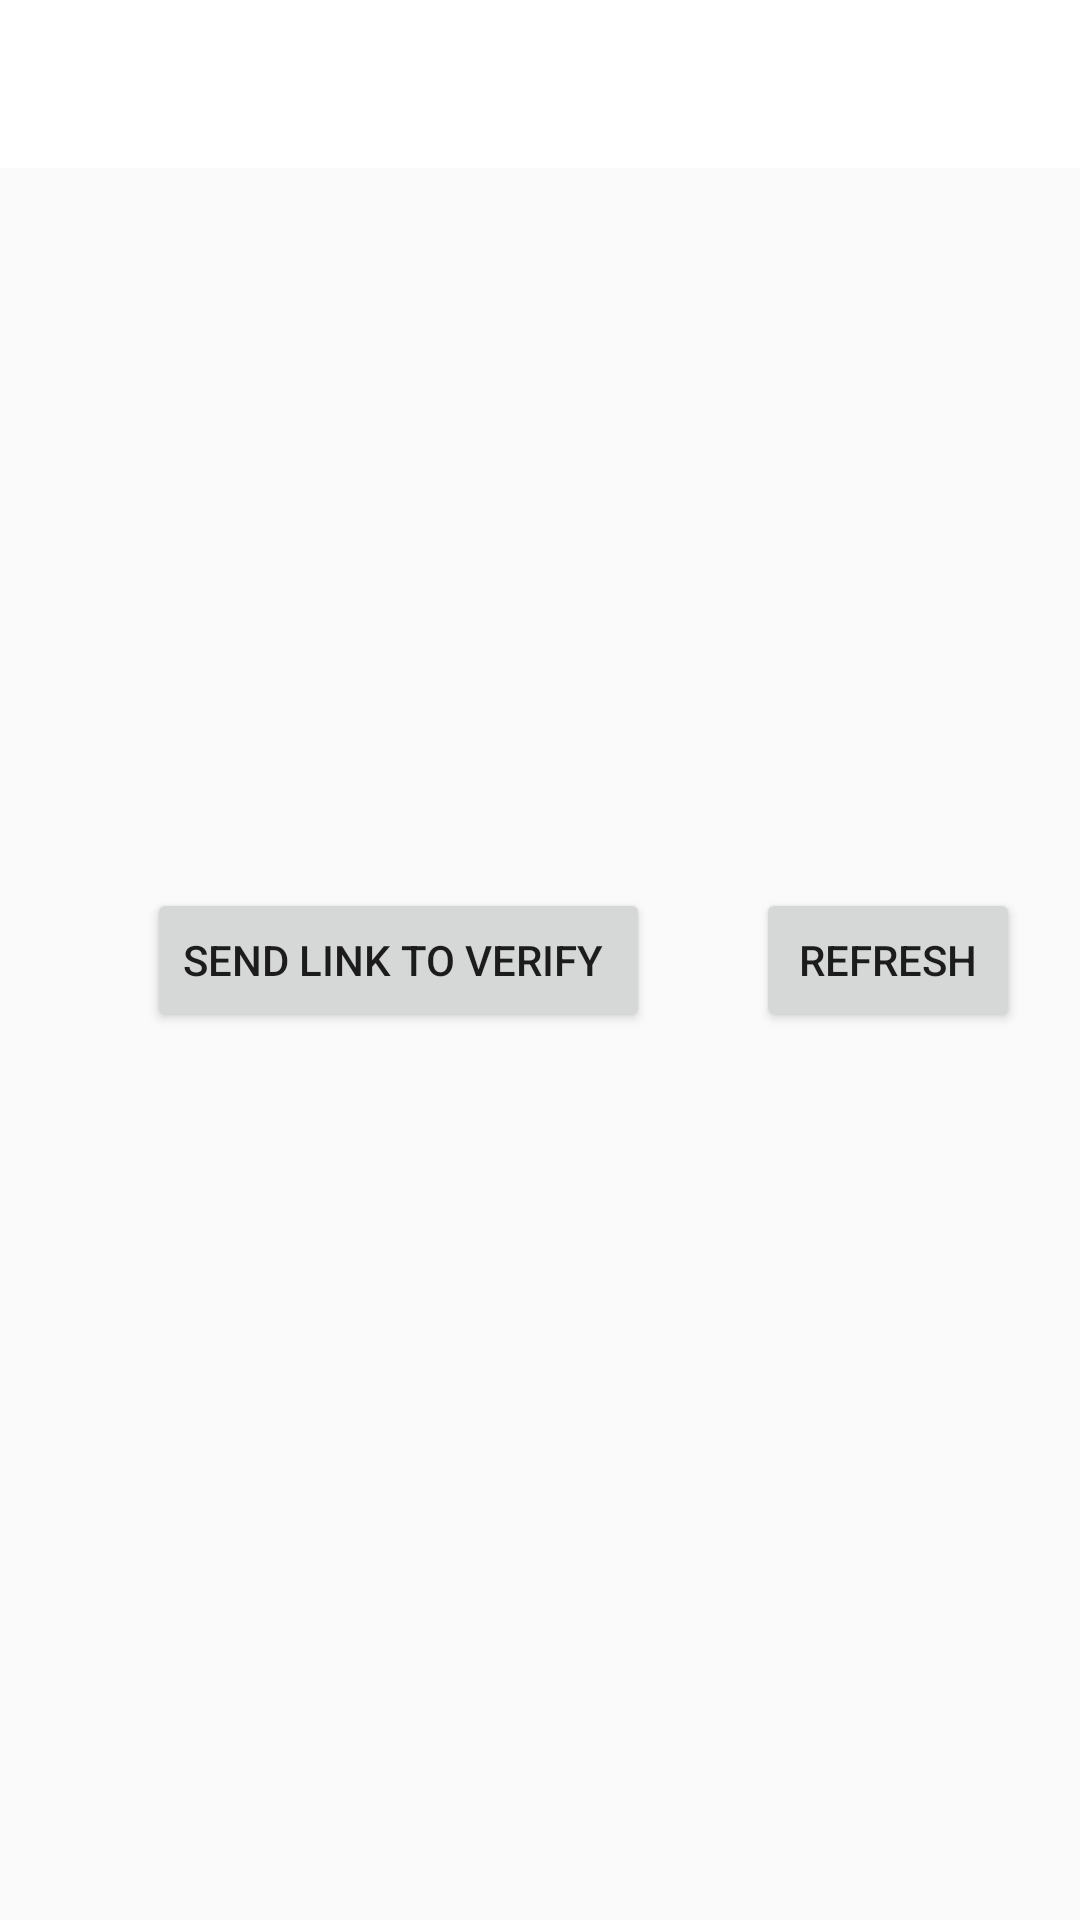

Write the Android layout XML for this screen, with the resource values it uses.
<!-- AndroidManifest.xml: application theme AppTheme -->
<!-- res/layout/activity_varification.xml -->
<?xml version="1.0" encoding="utf-8"?>
<RelativeLayout xmlns:android="http://schemas.android.com/apk/res/android"
    xmlns:app="http://schemas.android.com/apk/res-auto"
    xmlns:tools="http://schemas.android.com/tools"
    android:layout_width="match_parent"
    android:layout_height="match_parent"
    tools:context=".SIGNIN.Varification">
    <include
        layout="@layout/toobar_layout"
        android:id="@+id/toolbar"/>
    <Button
        android:id="@+id/verify"
        android:layout_width="wrap_content"
        android:layout_height="wrap_content"
        android:layout_centerVertical="true"
        android:layout_marginStart="49dp"
        android:text="send link to verify " />

    <Button
        android:layout_width="wrap_content"
        android:layout_height="wrap_content"
        android:layout_centerVertical="true"
        android:layout_alignParentEnd="true"
       android:id="@+id/refresh"
        android:layout_marginEnd="20dp"
        android:text="refresh" />

</RelativeLayout>
<!-- res/layout/toobar_layout.xml (included above) -->
<?xml version="1.0" encoding="utf-8"?>
<android.support.v7.widget.Toolbar xmlns:android="http://schemas.android.com/apk/res/android"
    android:layout_width="match_parent"
    android:layout_height="?attr/actionBarSize"
    xmlns:app="http://schemas.android.com/apk/res-auto"
    android:background="#FFFF"
    android:elevation="0dp">
<TextView
android:id="@+id/toolbar_title"
android:layout_width="wrap_content"
android:layout_height="wrap_content"
style="@style/TextAppearance.AppCompat.Widget.ActionBar.Title"
android:layout_gravity="center" />


</android.support.v7.widget.Toolbar>
<!-- resources referenced by this layout -->
<resources>
  <style name="Theme.AppCompat.Dark.ActionBar" />
  <style name="AppTheme" parent="Theme.AppCompat.Light.NoActionBar">
          
          <item name="colorPrimary">@color/colorPrimary</item>
          <item name="colorPrimaryDark">@color/colorPrimaryDark</item>
          <item name="colorAccent">@color/colorAccent</item>
      </style>
  <!-- not gathered from this repository: default colours our renderer supplied (Android Studio template values) -->
  <color name="colorPrimary">#FF6200EE</color>
  <color name="colorPrimaryDark">#FF3700B3</color>
  <color name="colorAccent">#FF03DAC5</color>
</resources>
